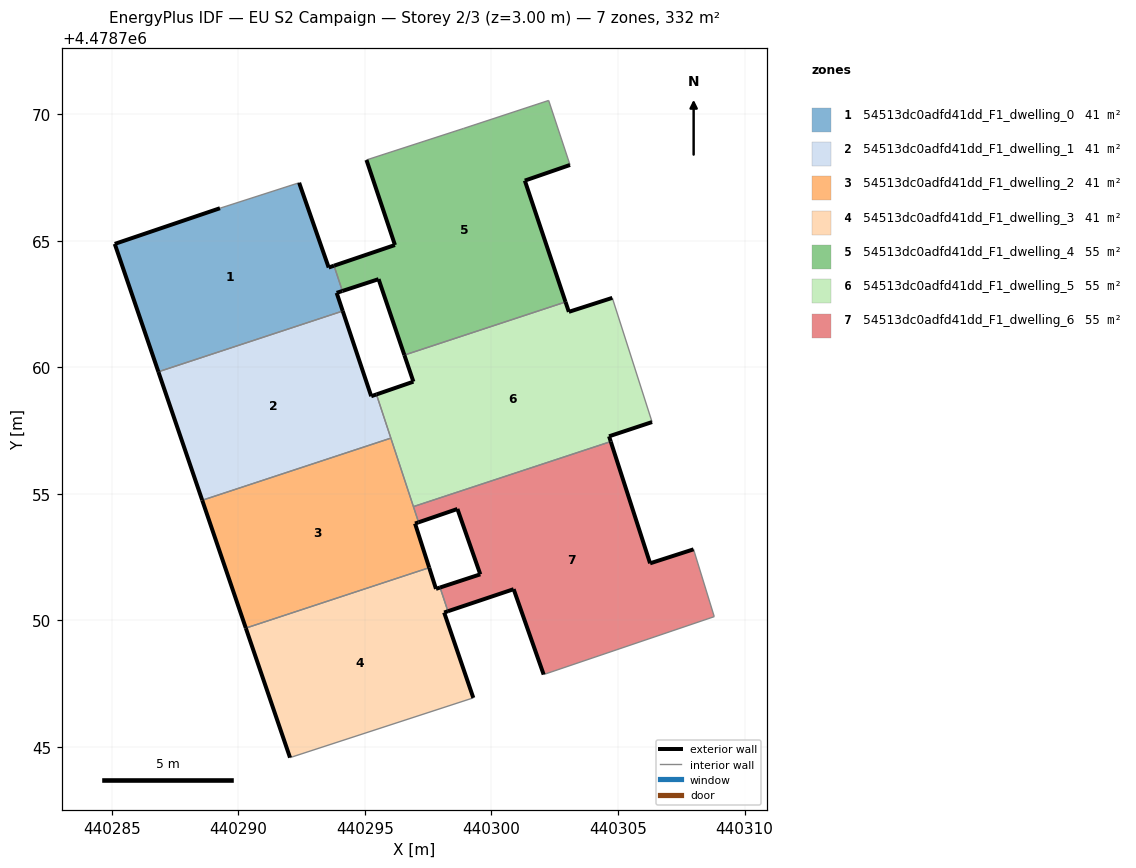
=== STOREY PLAN SPEC (per zone: floor XY polygon, exterior-wall plan segments, windows/doors) ===
zone 1: 54513dc0adfd41dd_F1_dwelling_0  (41.5 m²)
  floor: (440294.12, 4478762.22) (440293.88, 4478762.94) (440294.11, 4478763.01) (440293.78, 4478764.01) (440293.57, 4478763.94) (440292.40, 4478767.29) (440289.27, 4478766.29) (440285.11, 4478764.88) (440286.83, 4478759.82)
  exterior wall: (440294.11, 4478763.01) – (440293.88, 4478762.94)  [0.2 m]
  exterior wall: (440293.88, 4478762.94) – (440294.12, 4478762.22)  [0.8 m]
  exterior wall: (440286.84, 4478759.82) – (440285.11, 4478764.88)  [5.3 m]
  exterior wall: (440285.11, 4478764.88) – (440289.27, 4478766.29)  [4.4 m]
  exterior wall: (440292.40, 4478767.29) – (440293.57, 4478763.94)  [3.5 m]
  exterior wall: (440293.57, 4478763.94) – (440293.78, 4478764.01)  [0.2 m]
  interior walls: 3
zone 2: 54513dc0adfd41dd_F1_dwelling_1  (41.5 m²)
  floor: (440296.02, 4478757.20) (440295.45, 4478758.93) (440295.25, 4478758.86) (440294.12, 4478762.22) (440286.83, 4478759.82) (440288.57, 4478754.74)
  exterior wall: (440288.57, 4478754.74) – (440286.84, 4478759.82)  [5.4 m]
  exterior wall: (440294.12, 4478762.22) – (440295.25, 4478758.86)  [3.6 m]
  exterior wall: (440295.25, 4478758.86) – (440295.45, 4478758.93)  [0.2 m]
  interior walls: 3
zone 3: 54513dc0adfd41dd_F1_dwelling_2  (41.5 m²)
  floor: (440297.54, 4478752.08) (440296.98, 4478753.83) (440297.12, 4478753.87) (440296.02, 4478757.20) (440288.57, 4478754.74) (440290.29, 4478749.69)
  exterior wall: (440290.29, 4478749.69) – (440288.57, 4478754.74)  [5.3 m]
  exterior wall: (440297.12, 4478753.87) – (440296.98, 4478753.83)  [0.1 m]
  exterior wall: (440296.98, 4478753.83) – (440297.54, 4478752.08)  [1.8 m]
  interior walls: 4
zone 4: 54513dc0adfd41dd_F1_dwelling_3  (41.5 m²)
  floor: (440299.28, 4478746.93) (440298.13, 4478750.31) (440298.28, 4478750.36) (440297.97, 4478751.30) (440297.81, 4478751.24) (440297.54, 4478752.08) (440290.29, 4478749.69) (440292.04, 4478744.57)
  exterior wall: (440298.28, 4478750.36) – (440298.13, 4478750.31)  [0.2 m]
  exterior wall: (440298.13, 4478750.31) – (440299.28, 4478746.93)  [3.6 m]
  exterior wall: (440292.04, 4478744.57) – (440290.29, 4478749.69)  [5.4 m]
  exterior wall: (440297.54, 4478752.08) – (440297.81, 4478751.24)  [0.9 m]
  exterior wall: (440297.81, 4478751.24) – (440297.97, 4478751.30)  [0.2 m]
  interior walls: 3
zone 5: 54513dc0adfd41dd_F1_dwelling_4  (55.3 m²)
  floor: (440302.93, 4478762.58) (440301.32, 4478767.38) (440303.10, 4478768.00) (440302.26, 4478770.54) (440298.90, 4478769.44) (440295.06, 4478768.19) (440296.18, 4478764.83) (440293.78, 4478764.01) (440294.11, 4478763.01) (440295.54, 4478763.48) (440296.56, 4478760.48)
  exterior wall: (440303.10, 4478768.00) – (440301.32, 4478767.38)  [1.9 m]
  exterior wall: (440301.32, 4478767.38) – (440302.93, 4478762.58)  [5.1 m]
  exterior wall: (440296.56, 4478760.48) – (440295.54, 4478763.48)  [3.2 m]
  exterior wall: (440295.54, 4478763.48) – (440294.11, 4478763.01)  [1.5 m]
  exterior wall: (440293.78, 4478764.01) – (440296.18, 4478764.83)  [2.5 m]
  exterior wall: (440296.18, 4478764.83) – (440295.06, 4478768.19)  [3.5 m]
  interior walls: 5
zone 6: 54513dc0adfd41dd_F1_dwelling_5  (55.3 m²)
  floor: (440304.71, 4478757.06) (440304.65, 4478757.27) (440306.35, 4478757.83) (440304.77, 4478762.74) (440303.06, 4478762.19) (440302.93, 4478762.58) (440296.56, 4478760.48) (440296.91, 4478759.43) (440295.45, 4478758.93) (440296.91, 4478754.49)
  exterior wall: (440306.35, 4478757.83) – (440304.65, 4478757.27)  [1.8 m]
  exterior wall: (440304.65, 4478757.27) – (440304.71, 4478757.06)  [0.2 m]
  exterior wall: (440295.45, 4478758.93) – (440296.91, 4478759.43)  [1.5 m]
  exterior wall: (440296.91, 4478759.43) – (440296.56, 4478760.48)  [1.1 m]
  exterior wall: (440302.93, 4478762.58) – (440303.06, 4478762.19)  [0.4 m]
  exterior wall: (440303.06, 4478762.19) – (440304.78, 4478762.74)  [1.8 m]
  interior walls: 5
zone 7: 54513dc0adfd41dd_F1_dwelling_6  (55.3 m²)
  floor: (440308.80, 4478750.14) (440307.99, 4478752.80) (440306.27, 4478752.25) (440304.71, 4478757.06) (440296.91, 4478754.49) (440297.12, 4478753.87) (440298.65, 4478754.40) (440299.56, 4478751.82) (440297.97, 4478751.30) (440298.28, 4478750.36) (440300.88, 4478751.23) (440302.06, 4478747.86)
  exterior wall: (440302.06, 4478747.86) – (440300.88, 4478751.23)  [3.6 m]
  exterior wall: (440300.88, 4478751.23) – (440298.28, 4478750.36)  [2.7 m]
  exterior wall: (440297.97, 4478751.30) – (440299.56, 4478751.82)  [1.7 m]
  exterior wall: (440299.56, 4478751.82) – (440298.65, 4478754.40)  [2.7 m]
  exterior wall: (440298.65, 4478754.40) – (440297.12, 4478753.87)  [1.6 m]
  exterior wall: (440304.71, 4478757.06) – (440306.27, 4478752.25)  [5.1 m]
  exterior wall: (440306.27, 4478752.25) – (440307.99, 4478752.80)  [1.8 m]
  interior walls: 5

=== DERIVED (storey summary) ===
Building: EU S2 Campaign
Storey: 2 of 3  (floor level z = 3.00 m)
Storey gross floor area: 331.7 m²
Zones on this storey: 7
  - 54513dc0adfd41dd_F1_dwelling_0: floor 41.5 m²; exterior wall 14.5 m (43.5 m²); WWR 0.0%
  - 54513dc0adfd41dd_F1_dwelling_1: floor 41.5 m²; exterior wall 9.1 m (27.4 m²); WWR 0.0%
  - 54513dc0adfd41dd_F1_dwelling_2: floor 41.5 m²; exterior wall 7.3 m (22.0 m²); WWR 0.0%
  - 54513dc0adfd41dd_F1_dwelling_3: floor 41.5 m²; exterior wall 10.2 m (30.5 m²); WWR 0.0%
  - 54513dc0adfd41dd_F1_dwelling_4: floor 55.3 m²; exterior wall 17.7 m (53.1 m²); WWR 0.0%
  - 54513dc0adfd41dd_F1_dwelling_5: floor 55.3 m²; exterior wall 6.9 m (20.6 m²); WWR 0.0%
  - 54513dc0adfd41dd_F1_dwelling_6: floor 55.3 m²; exterior wall 19.2 m (57.6 m²); WWR 0.0%
Zone adjacency (shared interzone walls):
  - 54513dc0adfd41dd_F1_dwelling_0 ↔ 54513dc0adfd41dd_F1_dwelling_1
  - 54513dc0adfd41dd_F1_dwelling_0 ↔ 54513dc0adfd41dd_F1_dwelling_4
  - 54513dc0adfd41dd_F1_dwelling_1 ↔ 54513dc0adfd41dd_F1_dwelling_2
  - 54513dc0adfd41dd_F1_dwelling_1 ↔ 54513dc0adfd41dd_F1_dwelling_5
  - 54513dc0adfd41dd_F1_dwelling_2 ↔ 54513dc0adfd41dd_F1_dwelling_3
  - 54513dc0adfd41dd_F1_dwelling_2 ↔ 54513dc0adfd41dd_F1_dwelling_5
  - 54513dc0adfd41dd_F1_dwelling_2 ↔ 54513dc0adfd41dd_F1_dwelling_6
  - 54513dc0adfd41dd_F1_dwelling_3 ↔ 54513dc0adfd41dd_F1_dwelling_6
  - 54513dc0adfd41dd_F1_dwelling_4 ↔ 54513dc0adfd41dd_F1_dwelling_5
  - 54513dc0adfd41dd_F1_dwelling_5 ↔ 54513dc0adfd41dd_F1_dwelling_6